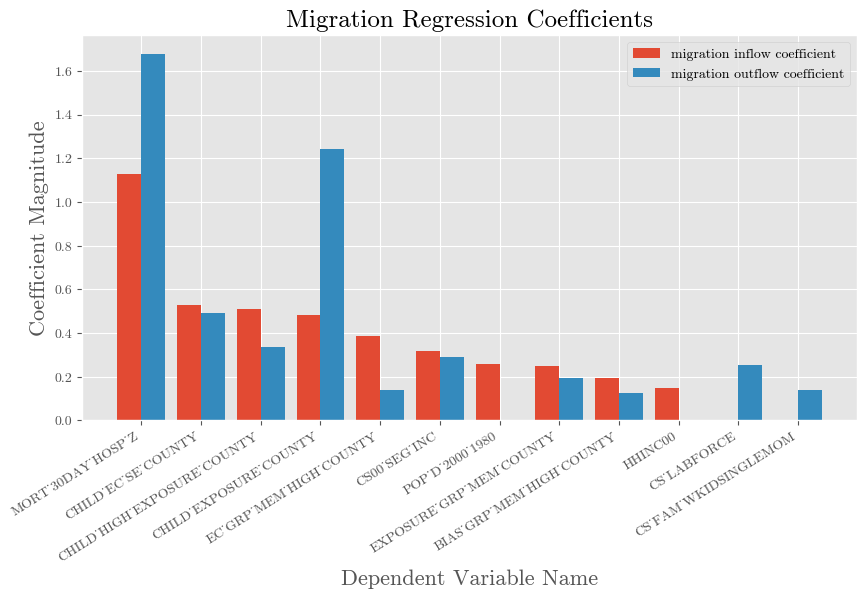

Generate this figure with matplotlib:
# plotting libraries
import matplotlib.pyplot as plt
from matplotlib import font_manager
import pandas as pd
import numpy as np

csfont = {'fontname':'cmr10'}
plt.rcParams.update({'font.size': 22})




variables = ['mort_30day_hosp_z',
            'child_ec_se_county',
            'child_high_exposure_county',
            'child_exposure_county',
            'ec_grp_mem_high_county',
            'cs00_seg_inc',
            'pop_d_2000_1980',
            'exposure_grp_mem_county',
            'bias_grp_mem_high_county',
            'hhinc00',
            'cs_labforce',
            'cs_fam_wkidsinglemom']


inflow_y = [1.128272, 0.527972, 0.509775, 0.482833, 0.385636, 0.319593, 0.257645, 0.250013, 0.192881, 0.148001, 0, 0]
outflow_y = [1.677961, 0.489639, 0.336419, 1.241721, 0.138468, 0.290575, 0, 0.194291, 0.127374, 0, 0.251971, 0.139069]


# creating the bar plot
fig = plt.figure(figsize = (10, 5))
plt.style.use('ggplot')
width = 0.4
x = np.arange(len(variables))

# plot data in grouped manner of bar type
plt.bar(x-0.2, inflow_y, width, label='migration inflow coefficient')
plt.bar(x+0.2, outflow_y, width, label='migration outflow coefficient')


xtick_labels = [xtick.upper() for xtick in variables]
plt.xticks(x, xtick_labels, rotation=32, ha='right', fontsize=10, **csfont)
plt.yticks(fontsize=10, **csfont)
plt.title("Migration Regression Coefficients", fontsize=18, **csfont)
plt.legend(loc='best', prop = {"family": 'cmr10' })
plt.xlabel("Dependent Variable Name", fontsize=16, **csfont)
plt.ylabel("Coefficient Magnitude", fontsize=16, **csfont)

# save figure
plt.savefig('./migration_regression_coefficients.png', dpi=300, bbox_inches="tight")
